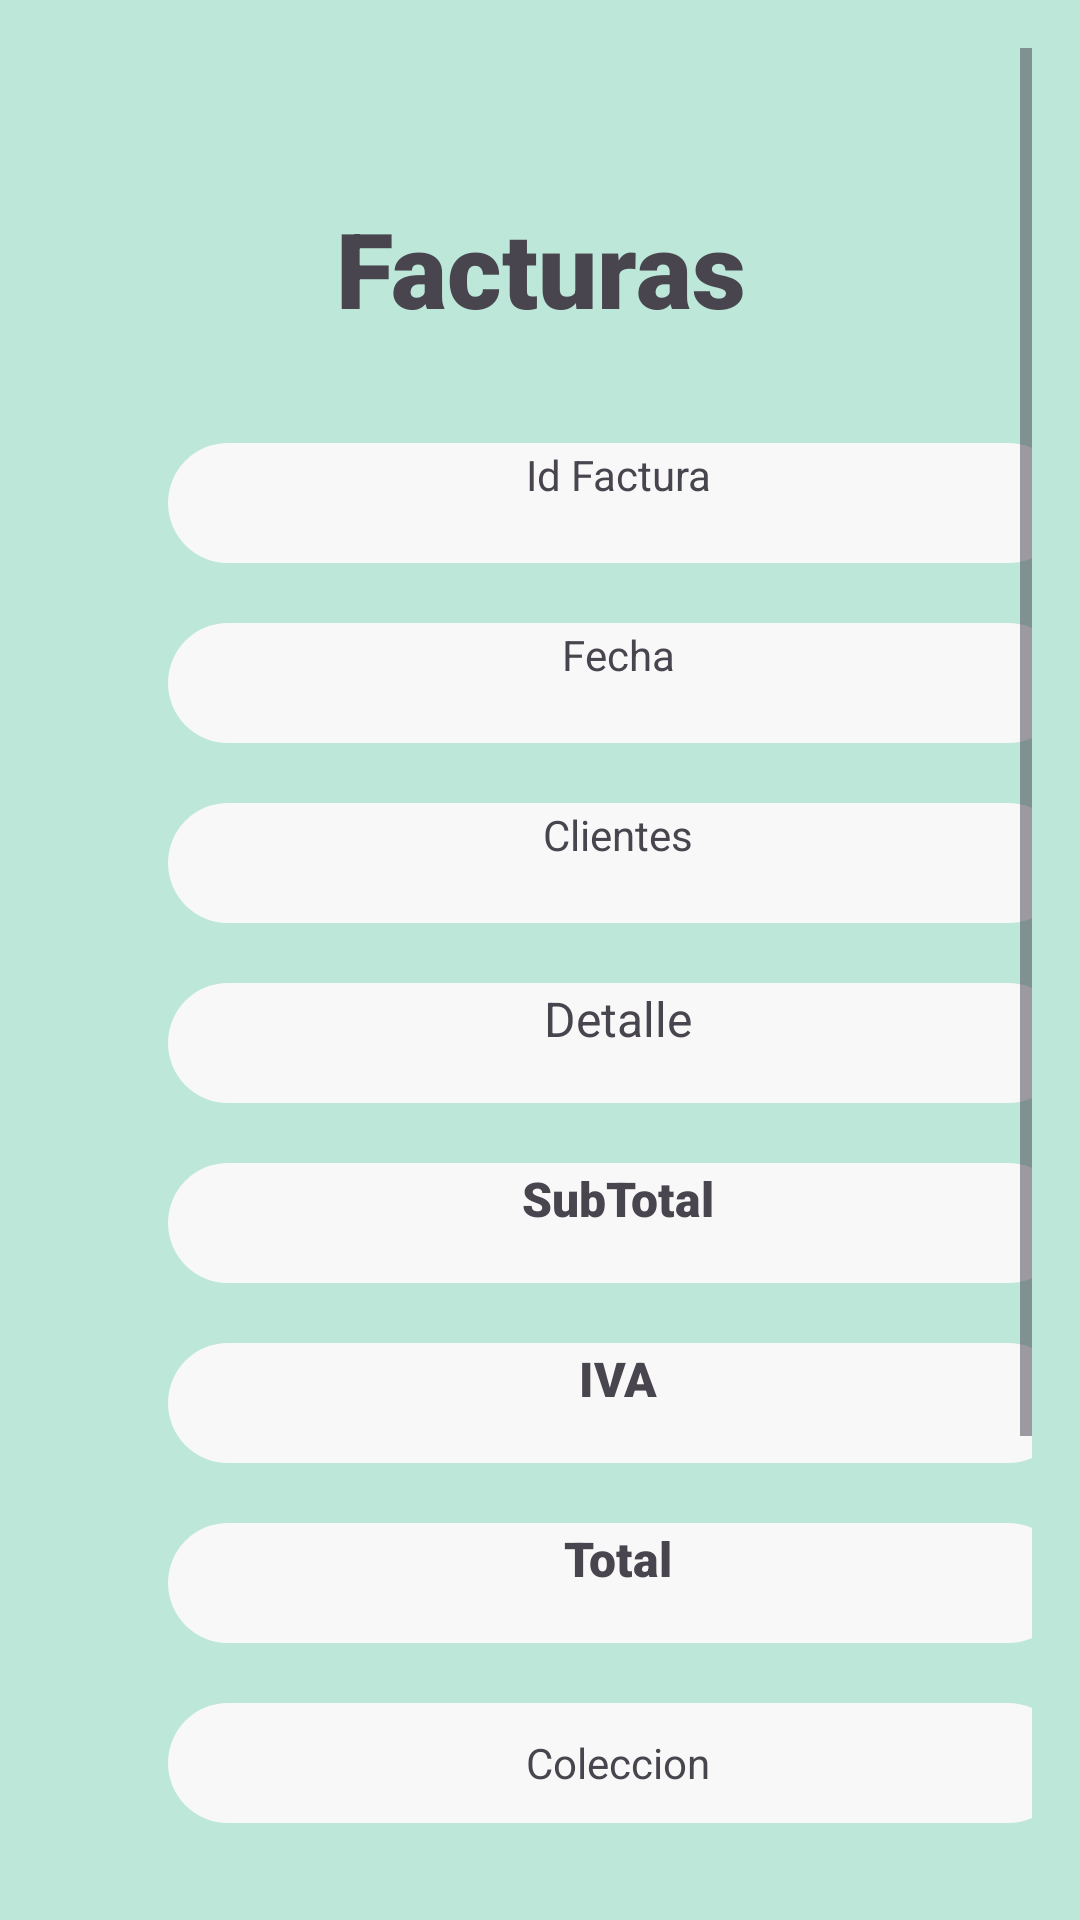

Here is an Android app screen rendered from its layout file. Give the layout XML and the strings, colors and styles it references.
<!-- AndroidManifest.xml: application theme Theme.ViroDevDb -->
<!-- res/layout/activity_ver_factura.xml -->
<?xml version="1.0" encoding="utf-8"?>
<androidx.constraintlayout.widget.ConstraintLayout xmlns:android="http://schemas.android.com/apk/res/android"
    xmlns:app="http://schemas.android.com/apk/res-auto"
    xmlns:tools="http://schemas.android.com/tools"
    android:id="@+id/main"
    android:layout_width="match_parent"
    android:layout_height="match_parent"
    tools:context=".VerFacturaActivity"
    android:background="@color/background">

    <ScrollView
        android:layout_width="match_parent"
        android:layout_height="match_parent"
        android:layout_marginStart="16dp"
        android:layout_marginTop="16dp"
        android:layout_marginEnd="16dp"
        app:layout_constraintBottom_toBottomOf="parent"
        app:layout_constraintEnd_toEndOf="parent"
        app:layout_constraintStart_toStartOf="parent"
        app:layout_constraintTop_toTopOf="parent">

        <LinearLayout
            android:layout_width="match_parent"
            android:layout_height="wrap_content"
            android:orientation="vertical" >

            <TextView
                android:id="@+id/textView7"
                android:layout_width="match_parent"
                android:layout_height="wrap_content"
                android:layout_marginTop="50dp"
                android:layout_marginBottom="35dp"
                android:text="@string/Facturas"
                android:fontFamily="sans-serif-black"
                android:textAlignment="center"
                android:textSize="35sp" />

            <TextView
                android:id="@+id/textViewId"
                android:layout_width="300dp"
                android:layout_height="40dp"
                android:layout_marginStart="40dp"
                android:textAlignment="center"
                android:text="@string/idFactura"
                android:background="@drawable/redondeo_bordes"
                android:layout_marginBottom="20dp"
                />

            <TextView
                android:id="@+id/textViewFecha"
                android:layout_width="300dp"
                android:layout_height="40dp"
                android:layout_marginStart="40dp"
                android:textAlignment="center"
                android:text="@string/FechaFactura"
                android:background="@drawable/redondeo_bordes"
                android:layout_marginBottom="20dp"/>

            <TextView
                android:id="@+id/textViewCliente"
                android:layout_width="300dp"
                android:layout_height="40dp"
                android:layout_marginStart="40dp"
                android:textAlignment="center"
                android:text="@string/Clientes"
                android:background="@drawable/redondeo_bordes"
                android:layout_marginBottom="20dp"/>

            <TextView
                android:id="@+id/textViewDetalle"
                android:layout_width="300dp"
                android:layout_height="40dp"
                android:layout_marginStart="40dp"
                android:textAlignment="center"
                android:text="@string/detalle"
                android:background="@drawable/redondeo_bordes"
                android:textSize="16sp"
                android:layout_marginBottom="20dp"/>

            <TextView
                android:id="@+id/textViewSubTotal"
                android:layout_width="300dp"
                android:layout_height="40dp"
                android:layout_marginStart="40dp"
                android:textAlignment="center"
                android:fontFamily="sans-serif-black"
                android:text="@string/subtotal"
                android:background="@drawable/redondeo_bordes"
                android:textSize="16sp"
                android:layout_marginBottom="20dp"/>

            <TextView
                android:id="@+id/textViewIva"
                android:layout_width="300dp"
                android:layout_height="40dp"
                android:layout_marginStart="40dp"
                android:textAlignment="center"
                android:fontFamily="sans-serif-black"
                android:text="@string/IVA"
                android:background="@drawable/redondeo_bordes"
                android:textSize="16sp"
                android:layout_marginBottom="20dp"/>

            <TextView
                android:id="@+id/textViewTotal"
                android:layout_width="300dp"
                android:layout_height="40dp"
                android:layout_marginStart="40dp"
                android:textAlignment="center"
                android:fontFamily="sans-serif-black"
                android:text="@string/total"
                android:background="@drawable/redondeo_bordes"
                android:textSize="16sp"
                android:layout_marginBottom="20dp"/>

            <TextView
                android:id="@+id/textViewColeccion"
                android:layout_width="300dp"
                android:layout_height="40dp"
                android:layout_marginStart="40dp"
                android:textAlignment="center"
                android:gravity="center"
                android:text="@string/coleccion"
                android:background="@drawable/redondeo_bordes"
                android:layout_marginBottom="20dp"/>

            <FrameLayout
                android:layout_width="match_parent"
                android:layout_height="match_parent"
                android:orientation="horizontal"
                android:layout_marginBottom="20dp">

                <Button
                    android:id="@+id/buttonAnterior"
                    android:layout_width="150dp"
                    android:layout_height="wrap_content"
                    android:layout_marginStart="20dp"
                    android:text="@string/btnAnterior"
                    android:layout_marginTop="10dp"
                    android:alpha="0"/>
                <ImageView
                    android:id="@+id/back"
                    android:layout_width="150dp"
                    android:layout_height="70dp"
                    android:alpha="0.9"
                    android:contentDescription="@string/btnAnterior"
                    app:srcCompat="@drawable/back_foreground" />


                <Button
                    android:id="@+id/buttonSiguiente"
                    android:layout_width="150dp"
                    android:layout_height="wrap_content"
                    android:layout_marginStart="220dp"
                    android:text="@string/btnSiguiente"
                    android:layout_marginTop="10dp"
                    android:alpha="0"/>
                <ImageView
                    android:id="@+id/Next"
                    android:layout_width="155dp"
                    android:layout_height="70dp"
                    android:layout_marginStart="230dp"
                    android:alpha="0.9"
                    android:contentDescription="@string/next"
                    app:srcCompat="@drawable/next_foreground" />
            </FrameLayout>
            <FrameLayout
                android:layout_width="370dp"
                android:layout_height="70dp">
                <Button
                    android:id="@+id/buttonNueva"
                    android:layout_width="match_parent"
                    android:layout_height="wrap_content"
                    android:text="@string/nuevaFra"
                    android:layout_marginBottom="20dp"
                    android:alpha="0"/>
                <ImageView
                    android:id="@+id/addFactura"
                    android:layout_width="375dp"
                    android:layout_height="65dp"
                    android:contentDescription="@string/NewFactura"
                    app:srcCompat="@mipmap/add_factura_product_round" />

                <TextView
                    android:layout_width="120dp"
                    android:layout_height="20dp"
                    android:layout_marginTop="52dp"
                    android:layout_marginStart="150dp"
                    android:textAllCaps="true"
                    android:textSize="15sp"
                    android:fontFamily="sans-serif-black"
                    android:text="@string/agregar" />
            </FrameLayout>
            <FrameLayout
                android:layout_width="370dp"
                android:layout_height="70dp">
                <Button
                    android:id="@+id/buttonCancelar"
                    android:layout_width="match_parent"
                    android:layout_height="wrap_content"
                    android:text="@string/cancel"
                    android:layout_marginTop="21dp"
                    android:alpha="0"/>
                <ImageView
                    android:id="@+id/menu"
                    android:layout_width="match_parent"
                    android:layout_height="60dp"
                    android:layout_marginTop="15dp"
                    android:contentDescription="@string/Menu"
                    app:srcCompat="@mipmap/menu_product_round" />
            </FrameLayout>
        </LinearLayout>
    </ScrollView>

</androidx.constraintlayout.widget.ConstraintLayout>
<!-- resources referenced by this layout -->
<resources>
  <color name="background">#BCE7D9</color>
  <!-- drawable back_foreground (drawable) -->
  <vector xmlns:android="http://schemas.android.com/apk/res/android"
      android:width="108dp"
      android:height="108dp"
      android:viewportWidth="24"
      android:viewportHeight="24"
      android:tint="#2C2C2C">
    <group android:scaleX="0.58"
        android:scaleY="0.58"
        android:translateX="5.04"
        android:translateY="5.04">
      <path
          android:fillColor="@android:color/white"
          android:pathData="M2,12c0,5.52 4.48,10 10,10s10,-4.48 10,-10c0,-5.52 -4.48,-10 -10,-10C6.48,2 2,6.48 2,12zM12,11l4,0v2l-4,0l0,3l-4,-4l4,-4L12,11z"/>
    </group>
  </vector>
  <!-- drawable next_foreground (drawable) -->
  <vector xmlns:android="http://schemas.android.com/apk/res/android"
      android:width="108dp"
      android:height="108dp"
      android:viewportWidth="24"
      android:viewportHeight="24"
      android:tint="#2C2C2C">
    <group android:scaleX="0.58"
        android:scaleY="0.58"
        android:translateX="5.04"
        android:translateY="5.04">
      <path
          android:fillColor="@android:color/white"
          android:pathData="M22,12c0,-5.52 -4.48,-10 -10,-10S2,6.48 2,12c0,5.52 4.48,10 10,10S22,17.52 22,12zM12,13l-4,0v-2l4,0V8l4,4l-4,4V13z"/>
    </group>
  </vector>
  <!-- drawable redondeo_bordes (drawable) -->
  <?xml version="1.0" encoding="utf-8"?>
  <shape xmlns:android="http://schemas.android.com/apk/res/android" >
      <solid android:color="#F8F8F8"/>
      <padding android:left="1dp"
          android:top="1dp"
          android:right="1dp"
          android:bottom="1dp"/>
      <corners android:radius="100px"/>
  </shape>
  <!-- mipmap add_factura_product_round (mipmap-anydpi-v26) -->
  <?xml version="1.0" encoding="utf-8"?>
  <adaptive-icon xmlns:android="http://schemas.android.com/apk/res/android">
      <background android:drawable="@color/add_factura_product_background"/>
      <foreground android:drawable="@mipmap/add_factura_product_foreground"/>
  </adaptive-icon>
  <!-- mipmap menu_product_round (mipmap-anydpi-v26) -->
  <?xml version="1.0" encoding="utf-8"?>
  <adaptive-icon xmlns:android="http://schemas.android.com/apk/res/android">
      <background android:drawable="@color/menu_product_background"/>
      <foreground android:drawable="@mipmap/menu_product_foreground"/>
  </adaptive-icon>
  <string name="Clientes">Clientes</string>
  <string name="Facturas">Facturas</string>
  <string name="FechaFactura">Fecha</string>
  <string name="IVA">IVA</string>
  <string name="Menu">Menú</string>
  <string name="NewFactura">Nueva Factura</string>
  <string name="agregar">Agregar Articulo</string>
  <string name="btnAnterior">Anterior</string>
  <string name="btnSiguiente">Siguiente</string>
  <string name="cancel">Cancelar</string>
  <string name="coleccion">Coleccion</string>
  <string name="detalle">Detalle</string>
  <string name="idFactura">Id Factura</string>
  <string name="next">Next</string>
  <string name="nuevaFra">Nueva Factura</string>
  <string name="subtotal">SubTotal</string>
  <string name="total">Total</string>
  <style name="Theme.ViroDevDb" parent="Base.Theme.ViroDevDb" />
  <color name="add_factura_product_background">#BCE7D9</color>
  <color name="menu_product_background">#BCE7D9</color>
  <style name="Base.Theme.ViroDevDb" parent="Theme.Material3.DayNight.NoActionBar">
          
          
      </style>
</resources>
